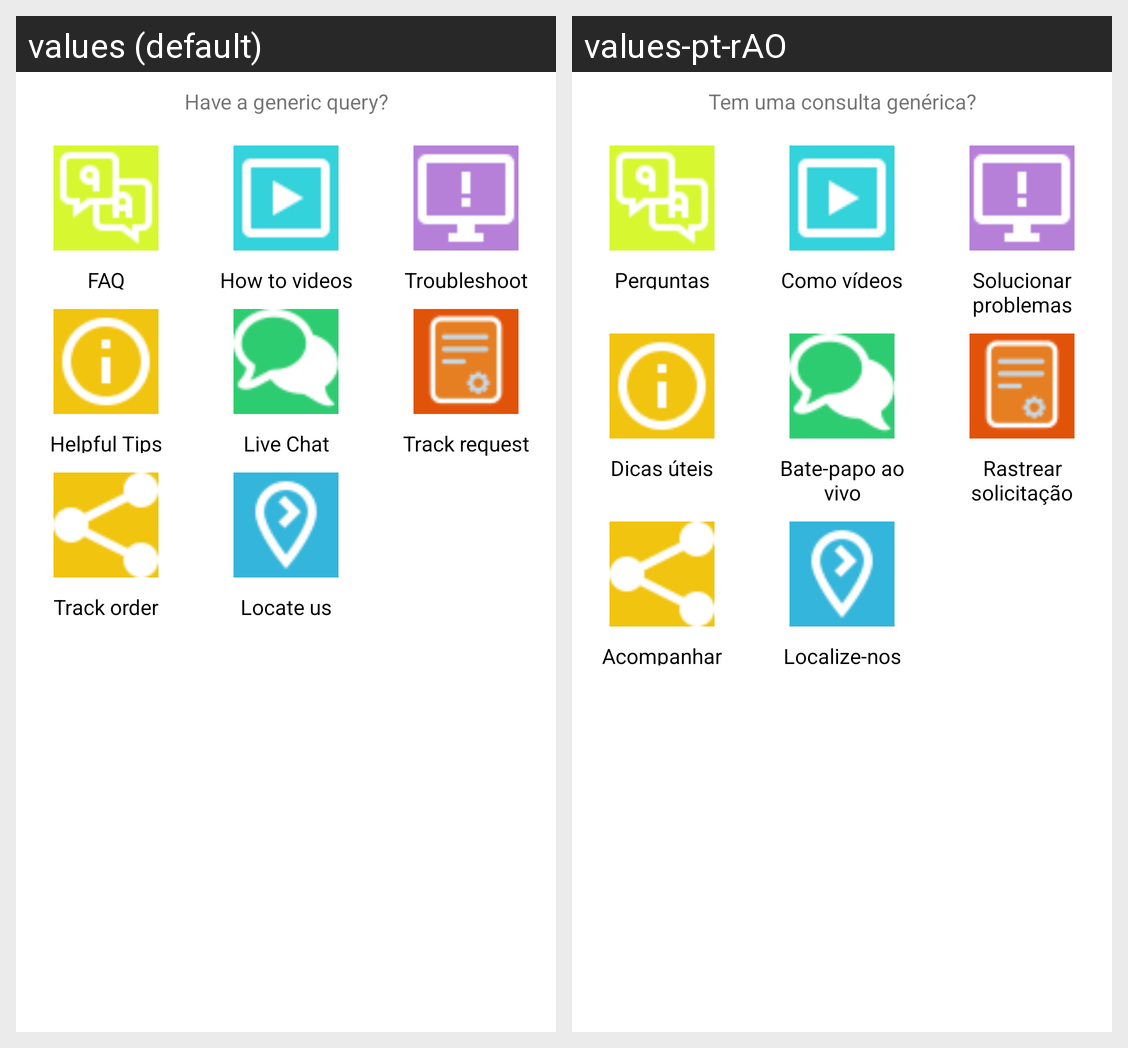

The Android screen above is rendered under two locales of the same app. Produce the string resources it draws, with the default and per-locale values.
Android screen res/layout/frgament_movicel_care_main.xml rendered under 2 locales, left to right: values (default), values-pt-rAO. Device: Nexus 5 (rendered at 1080×1920; each locale shown at half size, 540×960, under a caption strip naming it); theme AppTheme1.
Strings drawn on this screen, with the default value and each locale's value (text and hints the layout hard-codes, and strings that could not be matched under every locale, appear in the picture but are not listed):

query
  values: Have a generic query?
  values-pt-rAO: Tem uma consulta genérica?

faq
  values: FAQ
  values-pt-rAO: Perguntas frequentes

videos
  values: How to videos
  values-pt-rAO: Como vídeos

troubleshoot
  values: Troubleshoot
  values-pt-rAO: Solucionar problemas

tips
  values: Helpful Tips
  values-pt-rAO: Dicas úteis

liveChat
  values: Live Chat
  values-pt-rAO: Bate-papo ao vivo

trackReq
  values: Track request
  values-pt-rAO: Rastrear solicitação

trackOrd
  values: Track order
  values-pt-rAO: Acompanhar Pedido

locateus1
  values: Locate us
  values-pt-rAO: Localize-nos
